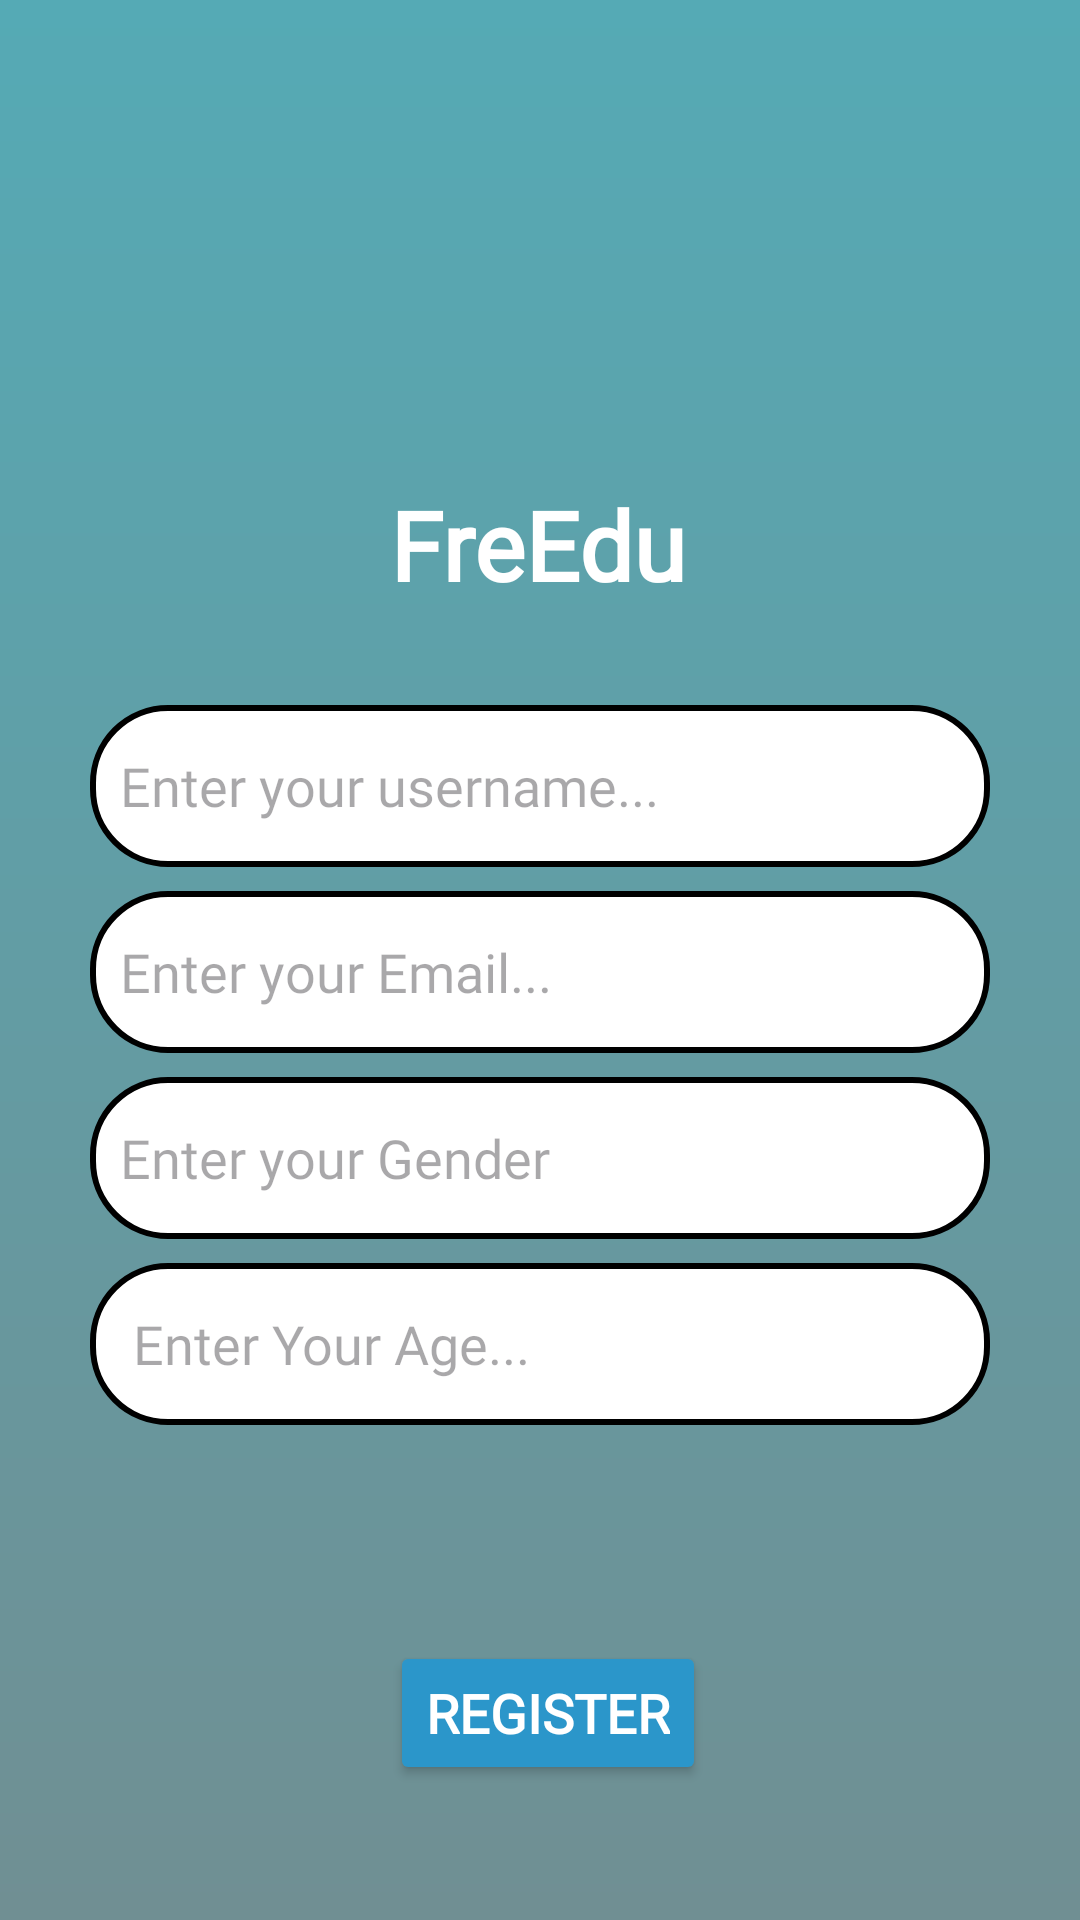

Here is an Android app screen rendered from its layout file. Give the layout XML and the strings, colors and styles it references.
<!-- AndroidManifest.xml: application theme Theme.FirstToLast -->
<!-- res/layout/activity_registration.xml -->
<?xml version="1.0" encoding="utf-8"?>
<androidx.constraintlayout.widget.ConstraintLayout xmlns:android="http://schemas.android.com/apk/res/android"
    xmlns:app="http://schemas.android.com/apk/res-auto"
    xmlns:tools="http://schemas.android.com/tools"
    android:layout_width="match_parent"
    android:background="@drawable/bgforreg"
    android:layout_height="match_parent"
    tools:context=".registrationActivity">

    <ImageView
        android:id="@+id/mlogo"
        android:layout_width="100dp"
        android:layout_height="100dp"
        android:layout_marginTop="60dp"
        android:src="@drawable/logo"
        app:layout_constraintEnd_toEndOf="parent"
        app:layout_constraintHorizontal_bias="0.498"
        app:layout_constraintStart_toStartOf="parent"
        app:layout_constraintTop_toTopOf="parent" />

    <TextView
        android:id="@+id/logoname"
        android:layout_width="wrap_content"
        android:layout_height="wrap_content"
        android:fontFamily="@font/aclonica"
        android:text="FreEdu"
        android:textColor="@color/white"
        android:textSize="32dp"
        android:textStyle="bold"
        app:layout_constraintEnd_toEndOf="@+id/mlogo"
        app:layout_constraintStart_toStartOf="@+id/mlogo"
        app:layout_constraintTop_toBottomOf="@+id/mlogo" />

    <EditText
        android:id="@+id/nameEtxt"
        android:layout_width="match_parent"
        android:layout_height="54dp"
        android:layout_marginLeft="30dp"
        android:layout_marginTop="32dp"
        android:layout_marginRight="30dp"
        android:background="@drawable/edittextbgc"
        android:fontFamily="@font/aclonica"
        android:hint="Enter your username..."
        android:padding="10dp"
        app:layout_constraintEnd_toEndOf="@+id/logoname"
        app:layout_constraintHorizontal_bias="0.498"
        app:layout_constraintStart_toStartOf="@+id/logoname"
        app:layout_constraintTop_toBottomOf="@+id/logoname" />

    <EditText
        android:id="@+id/emailEtxt"
        android:layout_width="match_parent"
        android:layout_height="54dp"
        android:layout_marginLeft="30dp"
        android:layout_marginTop="8dp"
        android:layout_marginRight="30dp"
        android:background="@drawable/edittextbgc"
        android:fontFamily="@font/aclonica"
        android:hint="Enter your Email..."
        android:inputType="textEmailAddress"
        android:padding="10dp"
        app:layout_constraintEnd_toEndOf="@+id/nameEtxt"
        app:layout_constraintHorizontal_bias="0.466"
        app:layout_constraintStart_toStartOf="@+id/nameEtxt"
        app:layout_constraintTop_toBottomOf="@+id/nameEtxt" />

    <EditText
        android:id="@+id/gender"
        android:layout_width="match_parent"
        android:layout_height="54dp"
        android:layout_marginLeft="30dp"
        android:layout_marginTop="8dp"
        android:layout_marginRight="30dp"
        android:background="@drawable/edittextbgc"
        android:fontFamily="@font/aclonica"
        android:hint="Enter your Gender"
        android:padding="10dp"
        app:layout_constraintEnd_toEndOf="@+id/emailEtxt"
        app:layout_constraintStart_toStartOf="@+id/emailEtxt"
        app:layout_constraintTop_toBottomOf="@+id/emailEtxt" />

    <EditText
        android:id="@+id/ageEtxt"
        android:layout_width="match_parent"
        android:layout_height="54dp"
        android:layout_marginLeft="30dp"
        android:layout_marginTop="8dp"
        android:layout_marginRight="30dp"
        android:background="@drawable/edittextbgc"
        android:fontFamily="@font/aclonica"
        android:hint=" Enter Your Age..."
        android:padding="10dp"
        app:layout_constraintEnd_toEndOf="@+id/gender"
        app:layout_constraintStart_toStartOf="@+id/gender"
        app:layout_constraintTop_toBottomOf="@+id/gender" />

    <Button
        android:id="@+id/registerbtn"
        android:layout_width="wrap_content"
        android:layout_height="wrap_content"
        android:layout_marginTop="72dp"
        android:backgroundTint="#2B96CA"
        android:fontFamily="@font/aclonica"
        android:text="Register"
        android:textColor="@color/white"
        android:textSize="18sp"
        android:textStyle="bold"
        app:cornerRadius="10dp"
        app:layout_constraintEnd_toEndOf="@+id/ageEtxt"
        app:layout_constraintHorizontal_bias="0.502"
        app:layout_constraintStart_toStartOf="@+id/ageEtxt"
        app:layout_constraintTop_toBottomOf="@+id/ageEtxt"
        app:strokeColor="#FFFFFF"
        app:strokeWidth="2dp" />

    <TextView
        android:id="@+id/haveanaccount"
        android:layout_width="296dp"
        android:layout_height="59dp"
        android:layout_marginTop="60dp"
        android:fontFamily="@font/aclonica"
        android:text="Already have an Account? Login!!!"
        android:textColor="@color/white"
        app:layout_constraintEnd_toEndOf="parent"
        app:layout_constraintHorizontal_bias="0.739"
        app:layout_constraintStart_toStartOf="parent"
        app:layout_constraintTop_toBottomOf="@+id/registerbtn" />

</androidx.constraintlayout.widget.ConstraintLayout>
<!-- resources referenced by this layout -->
<resources>
  <!-- drawable bgforreg (drawable) -->
  <?xml version="1.0" encoding="utf-8"?>
  <shape xmlns:android="http://schemas.android.com/apk/res/android">
  
  
      <gradient android:startColor="#55AAB5"
          android:endColor="#708F93"
          android:angle="270"/>
  </shape>
  <!-- drawable edittextbgc (drawable) -->
  <?xml version="1.0" encoding="utf-8"?>
  <shape xmlns:android="http://schemas.android.com/apk/res/android">
  
      <solid android:color="@color/white"/>
      <corners android:radius="25dp"/>
      <stroke android:color="@color/black"
          android:width="2dp"/>
  </shape>
  <!-- drawable logo: webp bitmap (mipmap-hdpi, 1568 bytes) -->
  <style name="Theme.FirstToLast" parent="Base.Theme.FirstToLast" />
  <style name="Base.Theme.FirstToLast" parent="Theme.Material3.DayNight.NoActionBar">
          
          
      </style>
  <!-- not gathered from this repository: default colours our renderer supplied (Android Studio template values) -->
  <color name="black">#FF000000</color>
  <color name="white">#FFFFFFFF</color>
</resources>
